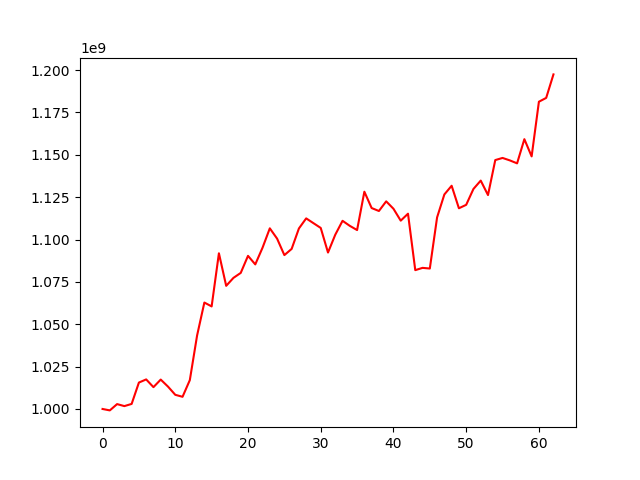

The data file committed next to this chart (first rows):
, 0
0, 1000000000
1, 999160515
2, 1002878169
3, 1001693852
4, 1002985043
5, 1015592831
6, 1017443929
7, 1012884210
8, 1017351498
9, 1013195176
10, 1008361234
11, 1007191859
12, 1017020294
13, 1043371080
14, 1062810464
15, 1060527983
16, 1091890726
17, 1072674257
18, 1077376844
19, 1080300346
20, 1090369485
21, 1085325579
22, 1095181685
23, 1106612809
24, 1100533539
25, 1090806264
26, 1094458063
27, 1106520752
28, 1112480377
29, 1109653777
30, 1106840416
31, 1092324038
32, 1102849729
33, 1111049757
34, 1108065129
35, 1105590189
36, 1128219184
37, 1118585261
38, 1116840281
39, 1122531745
40, 1118167174
41, 1111133226
42, 1115245961
43, 1081929741
44, 1083281016
45, 1082885479
46, 1113065100
47, 1126605172
48, 1131735301
49, 1118444888
50, 1120478374
51, 1129851599
52, 1134776411
53, 1126245258
54, 1146892846
55, 1148148112
56, 1146705421
57, 1144955626
58, 1159225473
59, 1149064878
... 3 more rows
